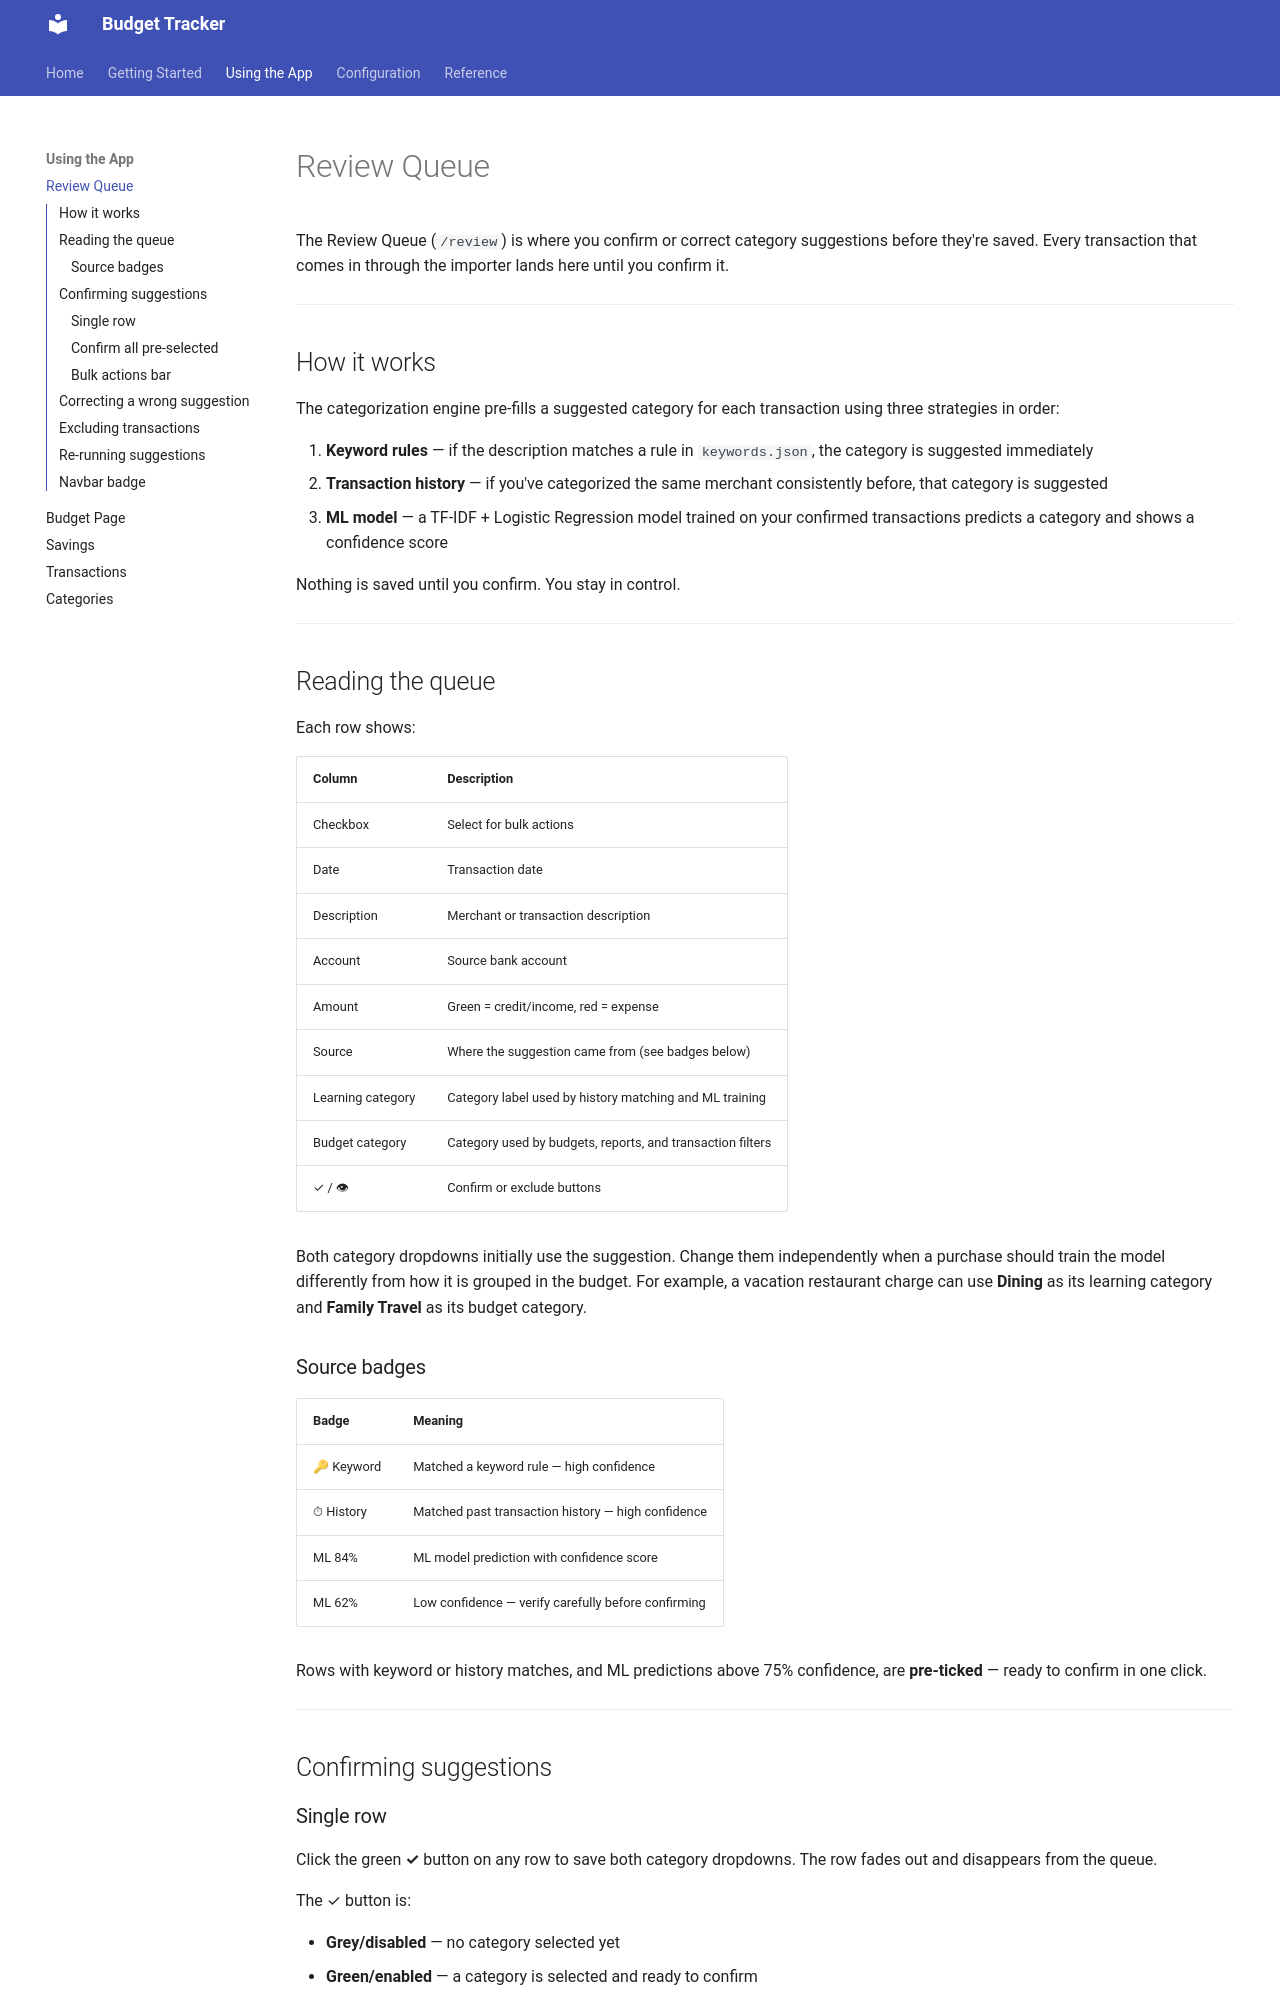

repository: eengel821/budget_tracker · page: review/index.html · generator: mkdocs

# Review Queue

The Review Queue (`/review`) is where you confirm or correct category suggestions before they're saved. Every transaction that comes in through the importer lands here until you confirm it.

---

## How it works

The categorization engine pre-fills a suggested category for each transaction using three strategies in order:

1. **Keyword rules** — if the description matches a rule in `keywords.json`, the category is suggested immediately
2. **Transaction history** — if you've categorized the same merchant consistently before, that category is suggested
3. **ML model** — a TF-IDF + Logistic Regression model trained on your confirmed transactions predicts a category and shows a confidence score

Nothing is saved until you confirm. You stay in control.

---

## Reading the queue

Each row shows:

| Column | Description |
|---|---|
| Checkbox | Select for bulk actions |
| Date | Transaction date |
| Description | Merchant or transaction description |
| Account | Source bank account |
| Amount | Green = credit/income, red = expense |
| Source | Where the suggestion came from (see badges below) |
| Learning category | Category label used by history matching and ML training |
| Budget category | Category used by budgets, reports, and transaction filters |
| ✓ / 👁 | Confirm or exclude buttons |

Both category dropdowns initially use the suggestion. Change them independently
when a purchase should train the model differently from how it is grouped in
the budget. For example, a vacation restaurant charge can use **Dining** as its
learning category and **Family Travel** as its budget category.

### Source badges

| Badge | Meaning |
|---|---|
| 🔑 Keyword | Matched a keyword rule — high confidence |
| ⏱ History | Matched past transaction history — high confidence |
| ML 84% | ML model prediction with confidence score |
| ML 62% | Low confidence — verify carefully before confirming |

Rows with keyword or history matches, and ML predictions above 75% confidence, are **pre-ticked** — ready to confirm in one click.

---

## Confirming suggestions

### Single row

Click the green **✓** button on any row to save both category dropdowns. The row fades out and disappears from the queue.

The ✓ button is:

- **Grey/disabled** — no category selected yet
- **Green/enabled** — a category is selected and ready to confirm

### Confirm all pre-selected

Click **Confirm All Pre-selected** (top right) to confirm every pre-ticked row at once using each row's current dropdown values. This is the fastest path for a clean import — scan the queue, fix either category where needed, then click once.
